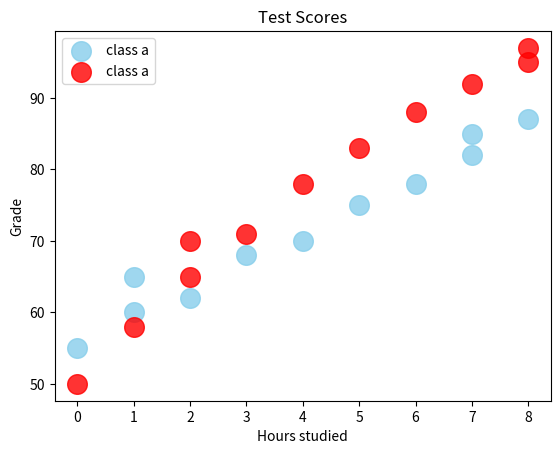

Source code (Python):
import matplotlib.pyplot as plt
import numpy as np

# scatter graph = Show the relationship between two variables
#                 helps to identify a correlation (+,-,None)
#                 Example:Study hours vs. Test score

x1=[0,1,1,2,3,4,5,6,7,7,8] #hours studies
y1=[55,60,65,62,68,70,75,78,82,85,87] #grades

x2=[0,1,2,2,3,4,5,6,7,8,8] #hours studies
y2=[50,58,65,70,71,78,83,88,92,95,97] #grades

plt.scatter(x1,y1,color="skyblue",
            alpha=0.8, 
            s=200,
            label="class a")

plt.scatter(x2,y2,color="red",
            alpha=0.8, 
            s=200,label="class a")

plt.title("Test Scores")
plt.xlabel("Hours studied")
plt.ylabel("Grade")

plt.legend() #for label
plt.show()
